Run: headless pygame with SDL's dummy video driver; simulated clock (each Clock.tick advances the game by its frame time, no real sleeping); random seed 0; keys injected as events and as key.get_pressed() state; no mouse input.
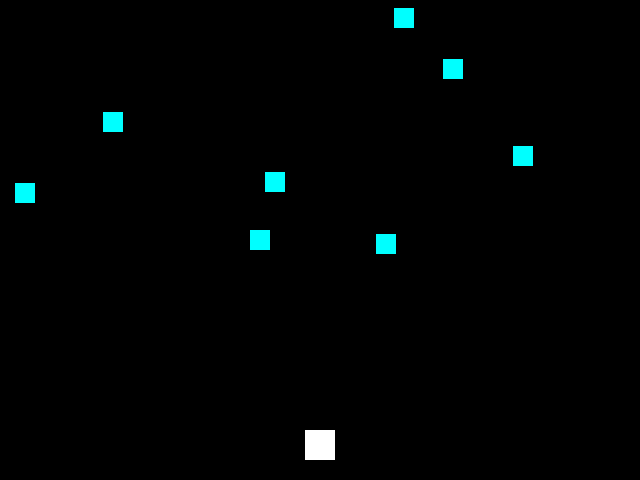
Frame 1 of 4 · flips 1–60 · no input
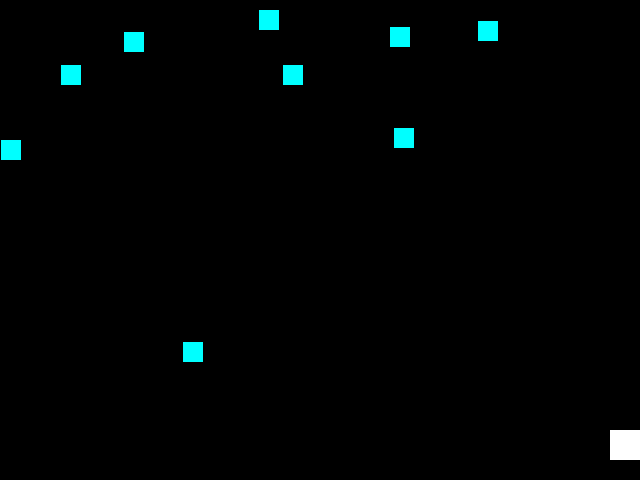
Frame 2 of 4 · flips 61–180 · tapped SPACE, RETURN · held RIGHT (→), D
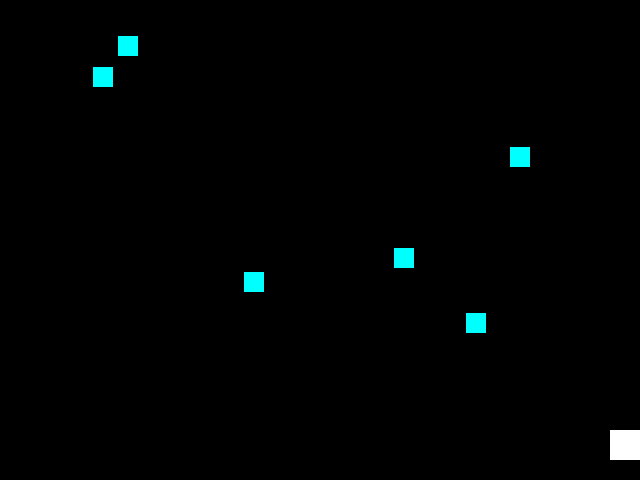
Frame 3 of 4 · flips 181–300 · held DOWN (↓), S
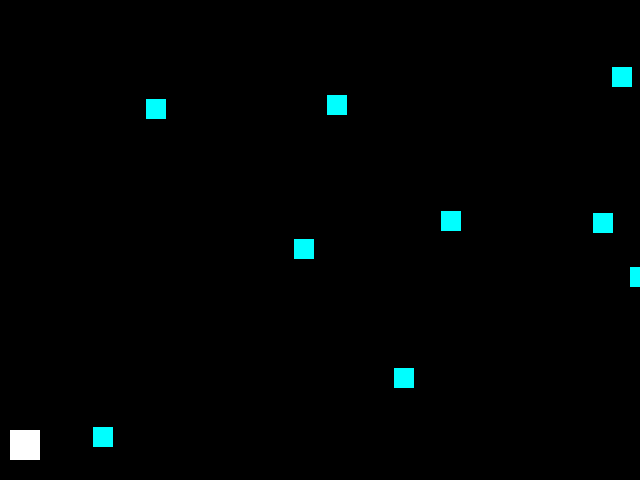
Frame 4 of 4 · flips 301–420 · held LEFT (←), A, UP (↑), W

The pygame program that drew these frames:

# import modules for pygame template
import pygame, random, sys, os
# import event
import pygame.event as EVENTS

# variables for pygame window
winWidth = 640
winHeight = 480
FPS = 30

# variables for commonly used colours
BLACK = (0, 0, 0)
BLUE = (0, 0, 255)
CYAN = (0, 255, 255)
GREEN = (0, 255, 0)
MAGENTA = (255, 0, 255)
RED = (255, 0, 0)
WHITE = (255, 255, 255)
YELLOW = (255, 255, 0)

# initialise pygame settings and create game window
pygame.init()
window = pygame.display.set_mode((winWidth, winHeight))
pygame.display.set_caption("sprites - basic - release a sprite from another sprite")
clock = pygame.time.Clock()

# create a default player sprite for the game
class Player(pygame.sprite.Sprite):
    def __init__(self):
        pygame.sprite.Sprite.__init__(self)
        self.image = pygame.Surface((30, 30))
        self.image.fill(WHITE)
        self.rect = self.image.get_rect() #checks images and get rect...
        self.rect.centerx = winWidth / 2
        self.rect.bottom = winHeight - 20
        self.speed_x = 0

    # update per loop iteration
    def update(self):
        self.speed_x = 0
        key_state = pygame.key.get_pressed()
        if key_state[pygame.K_LEFT]:
            self.speed_x = -5
        if key_state[pygame.K_RIGHT]:
            self.speed_x = 5
        self.rect.x += self.speed_x
        if self.rect.right > winWidth:
            self.rect.right = winWidth
        if self.rect.left < 0:
            self.rect.left = 0

    # fire projectile from top of player sprite object
    def fire(self):
        # set position of projectile relative to player's object rect for centerx and top
        projectile = Projectile(self.rect.centerx, self.rect.top)
        # add projectile to game sprites group
        game_sprites.add(projectile)
        # add each projectile to sprite group for all projectiles
        projectiles.add(projectile)

# create a generic extra sprite for the game - standard name is *mob*
class Mob(pygame.sprite.Sprite):
    def __init__(self):
        pygame.sprite.Sprite.__init__(self)
        self.image = pygame.Surface((20, 20))
        self.image.fill(CYAN)
        # specify bounding rect for sprite
        self.rect = self.image.get_rect()
        # specify random start posn & speed
        self.rect.x = random.randrange(winWidth - self.rect.width)
        self.rect.y = random.randrange(-100, -50)
        # random speed along the x-axis
        self.speed_x = random.randrange(-3, 3)
        # random speed along the y-axis
        self.speed_y = random.randrange(1, 7)

    def update(self):
        self.rect.x += self.speed_x
        self.rect.y += self.speed_y
        # check if extra sprite leaves the bottom of the game window - then randomise at the top...
        if self.rect.top > winHeight + 15 or self.rect.left < -15 or self.rect.right > winWidth + 15:
            # specify random start posn & speed
            self.rect.x = random.randrange(winWidth - self.rect.width)
            self.rect.y = random.randrange(-100, -50)
            self.speed_x = random.randrange(-3, 3)
            self.speed_y = random.randrange(1, 7)

# create a generic projectile sprite - for bullets, lasers &c.
class Projectile(pygame.sprite.Sprite):
    # x, y - add specific location for object relative to player sprite
    def __init__(self, x, y):
        pygame.sprite.Sprite.__init__(self)
        self.image = pygame.Surface((5, 10))
        self.image.fill(RED)
        self.rect = self.image.get_rect()
        # weapon fired from front (top) of player sprite...
        self.rect.bottom = y
        self.rect.centerx = x
        # speed of projectile up the screen
        self.speed_y = -10

    def update(self):
        # update y relative to speed of projectile on y-axis
        self.rect.y += self.speed_y
        # remove from game window - if it goes beyond bounding for y-axis at top...
        if self.rect.bottom < 0:
            # kill() removes specified sprite from group...
            self.kill()

# define game quit and program exit
def gameExit():
    pygame.quit()
    sys.exit()

# sprite groups - game, mob...
game_sprites = pygame.sprite.Group()
mob_sprites = pygame.sprite.Group()
projectiles = pygame.sprite.Group()
# create player object
player = Player()
# add sprite to game's sprite group
game_sprites.add(player)
# loop through extra sprite objects
for i in range(10):
    mob = Mob()
    # add to game_sprites group to get object updated
    game_sprites.add(mob)
    # add to mob_sprites group - use for collision detection &c.
    mob_sprites.add(mob)

# create game loop
while True:
    # check loop is running at set speed
    clock.tick(FPS)
    # 'processing' inputs (events)
    for event in EVENTS.get():
        # check keyboard events - keydown
        if event.type == pygame.KEYDOWN:
            # check for ESCAPE key
            if event.key == pygame.K_ESCAPE:
                gameExit()
            elif event.key == pygame.K_SPACE:
                # fire laser beam...
                player.fire()

        # check click on window exit button
        if event.type == pygame.QUIT:
            gameExit()
    # 'updating' the game
    # update all game sprites
    game_sprites.update()
    # draw
    # 'rendering' to the window
    window.fill(BLACK)
    game_sprites.draw(window)
    # update the display window...
    pygame.display.update()
